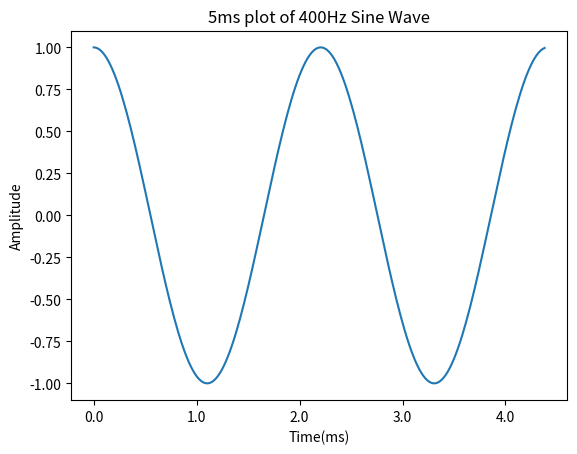

Reproduce this figure in Python. (Note: this script raises an exception after producing the figure.)
import os
import numpy as np
from numpy.fft import fft
import matplotlib.pyplot as plt

results_dir = 'results/'
question1_file = '01_sinusoidal.png'
question2_file = '02_squareWave.png'
question3_file1 = '03_sineWaveFFT.png'
question3_file2 = '03_squareWaveFFT.png'
question4_file1 = '04_rectSpectrogram.png'
question4_file2 = '04_hannSpectrogram.png'
question5_file1 = '05_sinesweep_max_frequency.png'
cwd = os.getcwd()

# Question 1: Generating sinusoids in Python
def generateSinusoidal(amplitude, sampling_rate_Hz, frequency_Hz, length_secs, phase_radians):
    # x = amplitudes*np.sin(2*np.pi*frequency_Hz*length_secs+phase_radians)
    samples = int(sampling_rate_Hz * length_secs)
    sample_time = 1 / sampling_rate_Hz
    w = 2 * np.pi * frequency_Hz

    t = np.arange(0, (samples * sample_time) + sample_time, sample_time)
    x = amplitude*np.sin(w*t + phase_radians)

    # t = np.fromiter([sample_time/sampling_rate_Hz for sample_time in range(samples)], dtype=np.float)
    # x = [amplitudes*np.sin((w*sample_time/sampling_rate_Hz)+phase_radians) for sample_time in range(samples)]

    return t, x


# Question 2: Combine Sinusoids to generate waveforms with complex spectra (10 sinusoidals)
def generateSquare(amplitude, sampling_rate_Hz, frequency_Hz, length_secs, phase_radians):
    iterations = 10
    t = np.zeros(int(sampling_rate_Hz*length_secs) + 1)
    sinusoids = np.zeros(len(t))
    # A Square wave is a summation of odd harmonics (1, 3, 5, 7, etc)
    for i in range(iterations):
        k = i+1
        interval = 2*i + 1
        harmonic = interval * frequency_Hz
        amp = amplitude * (4/(np.pi*(2*k-1)))
        t_samples, x = generateSinusoidal(amp, sampling_rate_Hz, harmonic, length_secs, phase_radians)
        t = t_samples
        sinusoids = np.add(sinusoids, x)

    return t, sinusoids


# Question 3: The FFT and its constituent parts are computed in this function.
def computeSpectrum(x, sample_rate_Hz):
    spectrum = fft(x)  # / x.shape[0]
    samples = spectrum.shape[-1]

    pos_samples = int(samples/2)

    # We're only interested in the real portion so we only return the positive values.
    f = np.asarray([i*sample_rate_Hz/samples for i in range(pos_samples)])
    XAbs = np.abs(spectrum)[:pos_samples]
    XPhase = np.angle(spectrum)[:pos_samples]
    XRe = spectrum.real[:pos_samples]
    XIm = spectrum.imag[:pos_samples]

    return f, XAbs, XPhase, XRe, XIm


# Question 4.1: Generate blocks used to create blocks for an STFT.
def generateBlocks(x, sample_rate_Hz, block_size, hop_size):

    # Find the raw number of blocks.
    blocks = (len(x) - block_size) / hop_size

    # If blocks isn't a whole number then we need to pad the original signal and recalculate the number of blocks.
    if not blocks.is_integer():
        pad_length = int(block_size + np.ceil(blocks)*hop_size - len(x))
        x = np.pad(x, (0, pad_length), 'constant')
        blocks = int((len(x) - block_size) / hop_size) + 1

    # Initialize the time slice array and signal matrix
    t = np.zeros(blocks)
    X = np.zeros(shape=(blocks, block_size))

    # Calculate timestamps for each sample in x. We will use this to find the timestamp of the start of each block.
    # There's probably a more efficient way to do this, but it's getting late and this method is easy to read.
    sample_time = 1 / sample_rate_Hz
    full_time = np.arange(0, sample_time*len(x), sample_time)

    # Populate t and X.
    start_pos = 0
    for i in range(blocks):
        t[i] = full_time[start_pos]
        X[i] = x[start_pos:start_pos+2048]
        start_pos += hop_size

    return t, X


# Question 4.2: Generate a spectrogram
def mySpecgram(x, block_size, hop_size, sampling_rate_Hz, window_type):
    hop_size = int(hop_size)

    t, X = generateBlocks(x, sampling_rate_Hz, block_size, hop_size)

    if window_type != 'hann':
        print('A hanning window was not requested so we will be defaulting to a rectangular window.')
        print('This is equivalent to not passing a window at all.')

    hann_window = np.hanning(block_size)
    magnitude_spectrogram = np.zeros(shape=(int(np.ceil(block_size/2)), X.shape[0]))

    for i in range(X.shape[0]):
        if window_type == 'hann':
            f, XAbs, XPhase, XRe, XIm = computeSpectrum(X[i]*hann_window, sampling_rate_Hz)
        else:
            f, XAbs, XPhase, XRe, XIm = computeSpectrum(X[i], sampling_rate_Hz)
        magnitude_spectrogram[:, i] = XAbs

    freq_vector = f
    time_vector = t

    magnitude_spectrogram = 10*np.log10(magnitude_spectrogram)

    plt.imshow(magnitude_spectrogram, origin='lower', interpolation='nearest',
               aspect='auto', extent=[t[0], t[-1], f[0], f[-1]])
    plt.colorbar()

    if window_type == 'hann':
        plt.title('Spectrogram with a Hanning Window')
        save_file = os.path.join(cwd, results_dir, question4_file2)
    else:
        save_file = os.path.join(cwd, results_dir, question4_file1)
        plt.title('Spectrogram with a Rectangular Window')

    plt.ylabel("Frequency (Hz)")
    plt.xlabel("Time (s)")

    plt.savefig(save_file)
    plt.show()

    return freq_vector, time_vector, magnitude_spectrogram


# Question 5: Generate a Sine Sweep from the Spectral Domain
def generateSineSweep(XRe, XIm):

    # Construct the complex spectrum
    spectrum = XRe + 1j*XIm

    # np.roll treats spectrum as a circular queue and shifts the place of each sample up by an increment of i.
    # This loop will increase to a maximum beating frequencies at i = len(spectrum)/2, pass back through lower
    # frequencies, and then return to the original frequencies (because of the circular behavior of np.roll)
    # after the loop has fully resolved. On each pass the signal is converted back to the time domain and
    # should then be passed to an audio generation library.
    # I have omitted a call to an audio library to prevent any potential "missing package" errors.
    # Comment Update: I generated the spectrogram of the output at len(spectrum)/2 along with a few other frequencies.
    # While the time domain signal looks like a beating signal at len(spectrum)/2, the spectrogram presents fairly
    # clean. There appears to be a faint secondary signal, but I suspect implementing proper anti-aliasing can address
    # that issue.
    for i in range(len(spectrum)):
        sweep_spectrum = np.roll(spectrum, i)
        time_domain_signal = np.fft.ifft(sweep_spectrum)
        # time_domain_signal would be passed to an audio library here.


# Waveforms are printed for questions 1 and 2.
def plotWaveFunction(wave, sr, ms, title, save_file):

    # Set the tick marks to display milliseconds instead of samples.
    samples = int(sr / 1000 * ms)
    samples_per_ms = sr/1000
    x_ticks = [float(i) for i in range(int(np.ceil(samples / samples_per_ms)))]

    fig, ax = plt.subplots(1, 1)
    ax.set_title(title)
    ax.set_xlabel('Time(ms)')
    ax.set_ylabel('Amplitude')

    # There is a bug in set_xticklabels that requires an empty element at the beginning of a list to properly plot
    # custom labels.
    ax.set_xticklabels([''] + x_ticks)
    ax.plot((wave[:samples]))
    plt.savefig(save_file)
    plt.show()


# Plot FFT Data for Question 3
def plotFFTData(f, XAbs, XPhase, title, xlabel, ylabels, save_file):
    fig, axes = plt.subplots(2, sharex=True, gridspec_kw={'hspace': 0})
    fig.suptitle(title)
    axes[0].plot(f, XAbs)
    axes[0].set(xlabel=xlabel)
    axes[0].set(ylabel=ylabels[0])
    axes[1].plot(f, XPhase)
    axes[1].set(xlabel=xlabel)
    axes[1].set(ylabel=ylabels[1])

    for ax in axes:
        ax.label_outer()

    plt.savefig(save_file)
    plt.show()


if __name__ == '__main__':
    amplitude = 1
    sampling_rate_Hz = 44100
    frequency_Hz = 400
    length_secs = 0.5
    phase_radians = np.pi/2

    # --------------------------------------
    # Question 1: Generate a 400Hz Sine Wave
    t, x_sine = generateSinusoidal(amplitude, sampling_rate_Hz, frequency_Hz, length_secs, phase_radians)

    # Plot the first 5ms of x
    title = '5ms plot of 400Hz Sine Wave'
    save_file = os.path.join(cwd, results_dir, question1_file)
    plotWaveFunction(wave=x_sine, sr=sampling_rate_Hz, ms=5, title=title, save_file=save_file)

    # --------------------------------------
    # Question 2: Generate a 400Hz Square Wave
    phase_radians = 0
    t, x_square = generateSquare(amplitude, sampling_rate_Hz, frequency_Hz, length_secs, phase_radians)

    # Plot the first 5ms of x
    title = '5ms plot of 400Hz Square Wave'
    save_file = os.path.join(cwd, results_dir, question2_file)
    plotWaveFunction(wave=x_square, sr=sampling_rate_Hz, ms=5, title=title, save_file=save_file)

    # --------------------------------------
    # Question 3: Fourier Transforms
    # Plot sine wave data
    title = 'Sine Wave Magnitude and Phase'
    xlabel = 'Frequency (Hz)'
    ylabels = ['Magnitude (energy)', 'Phase (radians)']
    save_file = os.path.join(cwd, results_dir, question3_file1)
    f_sine, XAbs_sine, XPhase_sine, XRe_sine, XIm_sine = computeSpectrum(x_sine, sampling_rate_Hz)
    plotFFTData(f_sine, XAbs_sine, XPhase_sine, title=title, xlabel=xlabel, ylabels=ylabels, save_file=save_file)

    # Plot square wave data
    title = 'Square Wave Magnitude and Phase'
    save_file = os.path.join(cwd, results_dir, question3_file2)
    f_square, XAbs_square, XPhase_square, XRe_square, XIm_square = computeSpectrum(x_square, sampling_rate_Hz)
    plotFFTData(f_square, XAbs_square, XPhase_square, title=title, xlabel=xlabel, ylabels=ylabels, save_file=save_file)

    # --------------------------------------
    # Question 4: Spectrogram
    block_size = 2048
    hop_size = 1024

    # Spectrogram of the square wave with a rectangular window applied.
    window_type = 'rect'
    freq_vector, time_vector, magnitude_spectrogram = mySpecgram(x_square, block_size, hop_size, sampling_rate_Hz,
                                                                 window_type)

    # Spectrogram of the square wave with a hanning window applied.
    window_type = 'hann'
    freq_vector, time_vector, magnitude_spectrogram = mySpecgram(x_square, block_size, hop_size, sampling_rate_Hz,
                                                                 window_type)

    # --------------------------------------
    # Question 4: Sine Sweep
    # Pass in the first block of spectrogram data
    generateSineSweep(XRe_sine, XIm_sine)
